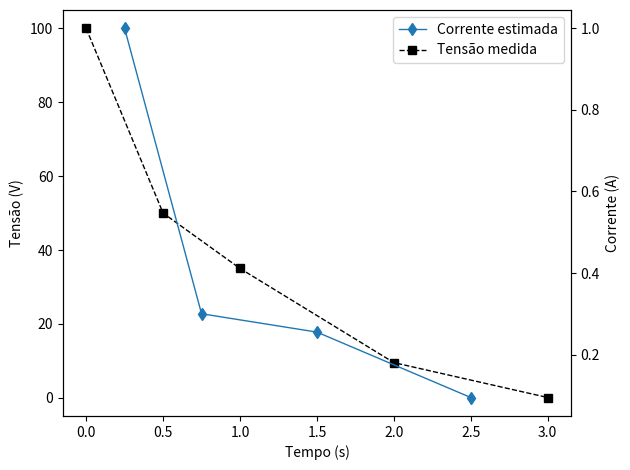

This figure's Python source:
# Derivação numérica


#Importa a biblioteca necessária
from numpy import divide, diff
import matplotlib.pyplot as plt

#Parâmetros da questão
t = [0, 0.5, 1, 2, 3]
V = [100, 50, 35, 9.5, 0.05]
d = divide(diff(V), diff(t))
C = -0.01
I = C * d
tt = [0.25, 0.75, 1.5, 2.5]

#Imprime na tela resultado
print(f'd = {d}\n')
print(f'V = {V}\n')

#Visualização plotagem do gráfico
fig, ax = plt.subplots()
Corr = ax.plot(t, V, linewidth=1, marker='s', label='Tensão medida', linestyle='--', color='k')
ax2 = ax.twinx()  # cria nova escala no lado oposto do gráfico eixo y
Tens = ax2.plot(tt, I, linewidth=1, marker='d', label='Corrente estimada')
lns = Tens + Corr
labs = [l.get_label() for l in lns]
ax.legend(lns, labs, loc=0)
ax.set_xlabel('Tempo (s)')
ax.set_ylabel('Tensão (V)')
ax2.set_ylabel('Corrente (A)')
ax2.yaxis.grid(False)
plt.tight_layout()
plt.show()